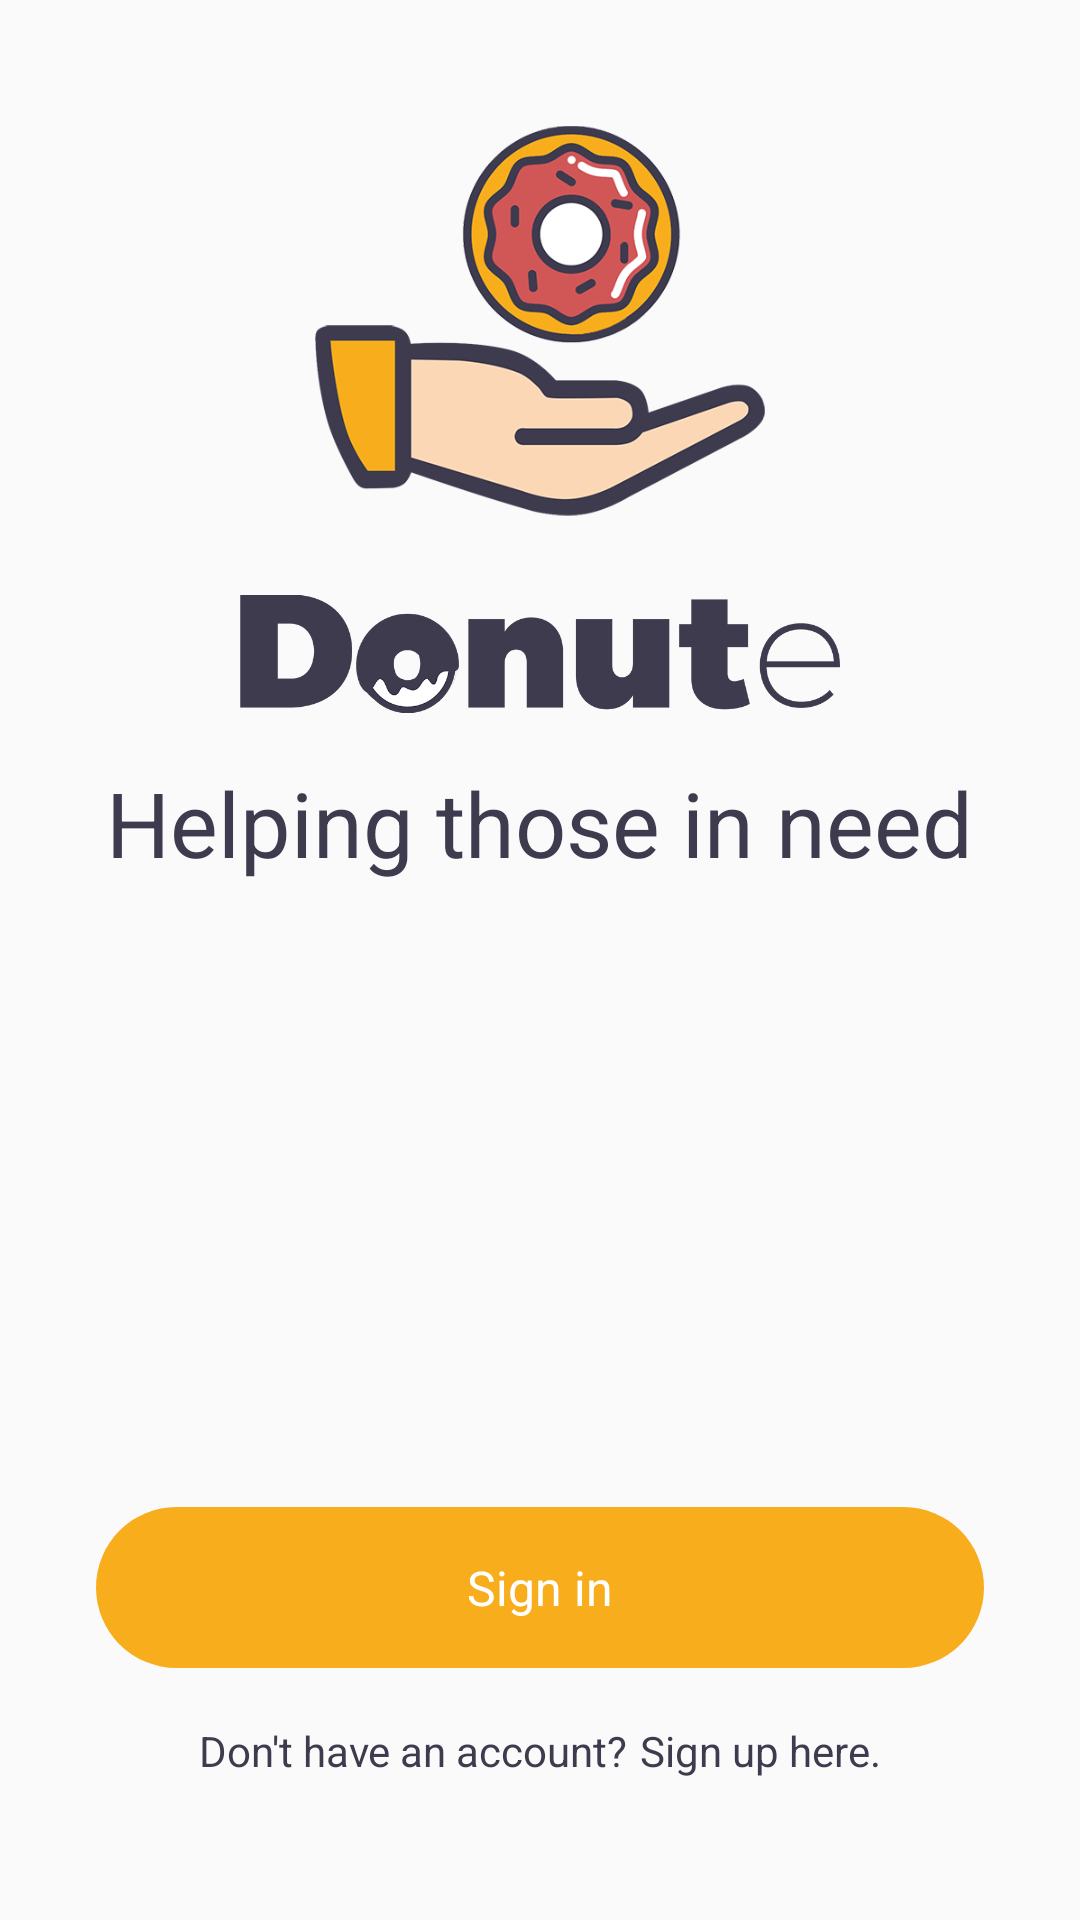

Reconstruct the res/layout file that produces this screen, plus the resources it refers to.
<!-- AndroidManifest.xml: application theme AppTheme -->
<!-- res/layout/fragment_login_a.xml -->
<?xml version="1.0" encoding="utf-8"?>
<RelativeLayout xmlns:android="http://schemas.android.com/apk/res/android"
    xmlns:app="http://schemas.android.com/apk/res-auto"
    xmlns:tools="http://schemas.android.com/tools"
    android:layout_width="match_parent"
    android:id="@+id/root"
    android:layout_height="match_parent"
    tools:context="com.dilan.donasi.mvp.login.LoginActivity">

    <ImageView
        android:id="@+id/root_image"
        android:layout_width="match_parent"
        android:layout_height="match_parent" />

    <LinearLayout
        android:layout_width="match_parent"
        android:layout_height="match_parent"
        android:layout_margin="32dp"
        android:orientation="vertical">

        <LinearLayout
            android:layout_width="match_parent"
            android:layout_height="wrap_content"
            android:layout_weight="1.4"
            android:orientation="vertical">

            <ImageView
                android:layout_width="150dp"
                android:layout_height="150dp"
                android:layout_gravity="center"
                android:src="@drawable/handonute" />

            <ImageView
                android:layout_width="200dp"
                android:layout_height="40dp"
                android:layout_gravity="center"
                android:layout_marginTop="@dimen/dimen_16dp"
                android:src="@drawable/donute_dark" />

            <TextView
                android:id="@+id/motto"
                android:layout_width="wrap_content"
                android:layout_height="wrap_content"
                android:layout_gravity="center"
                android:layout_marginTop="@dimen/dimen_16dp"
                android:text="@string/login_motto"
                android:textAlignment="center"
                android:textColor="@color/colorPrimary"
                android:textSize="30sp" />

        </LinearLayout>

        <LinearLayout
            android:layout_width="match_parent"
            android:layout_height="wrap_content"
            android:layout_weight="0.1"
            android:orientation="vertical">

                <TextView
                    android:id="@+id/sign_in"
                    android:layout_width="match_parent"
                    android:layout_height="wrap_content"
                    android:background="@drawable/rounded_accent"
                    android:padding="@dimen/dimen_16dp"
                    android:text="@string/sign_in"
                    android:textAlignment="center"
                    android:textColor="@color/colorWhite"
                    android:textSize="16sp" />

            <LinearLayout
                android:layout_width="wrap_content"
                android:layout_height="wrap_content"
                android:layout_gravity="center_horizontal"
                android:layout_marginTop="@dimen/dimen_18dp"
                android:orientation="horizontal"
                android:textAlignment="center">

                <TextView
                    android:id="@+id/no_account"
                    android:layout_width="wrap_content"
                    android:layout_height="wrap_content"
                    android:text="@string/no_account"
                    android:textColor="@color/colorPrimary" />

                <TextView
                    android:id="@+id/sign_up"
                    android:layout_width="wrap_content"
                    android:layout_height="wrap_content"
                    android:layout_marginStart="@dimen/dimen_4dp"
                    android:background="?selectableItemBackgroundBorderless"
                    android:text="@string/sign_up_here"
                    android:textColor="@color/colorPrimary" />
            </LinearLayout>

        </LinearLayout>

    </LinearLayout>

</RelativeLayout>
<!-- resources referenced by this layout -->
<resources>
  <color name="colorPrimary">#3e3b4e</color>
  <color name="colorWhite">#fff</color>
  <dimen name="dimen_16dp">16dp</dimen>
  <dimen name="dimen_18dp">18dp</dimen>
  <dimen name="dimen_4dp">4dp</dimen>
  <!-- drawable donute_dark: png bitmap (drawable, 44709 bytes) -->
  <!-- drawable handonute: png bitmap (drawable, 92337 bytes) -->
  <!-- drawable rounded_accent (drawable) -->
  <?xml version="1.0" encoding="utf-8"?>
  <shape xmlns:android="http://schemas.android.com/apk/res/android"
      android:padding="10dp"
      android:shape="rectangle">
      <corners
          android:bottomLeftRadius="500dp"
          android:bottomRightRadius="500dp"
          android:topLeftRadius="500dp"
          android:topRightRadius="500dp" />
      <solid android:color="#f8ad1c" />
  </shape>
  <string name="login_motto">Helping those in need</string>
  <string name="no_account">Don\'t have an account?</string>
  <string name="sign_in">Sign in</string>
  <string name="sign_up_here">Sign up here.</string>
  <style name="AppTheme" parent="Theme.AppCompat.Light.NoActionBar">
          
          <item name="android:windowFullscreen">true</item>
      </style>
</resources>
